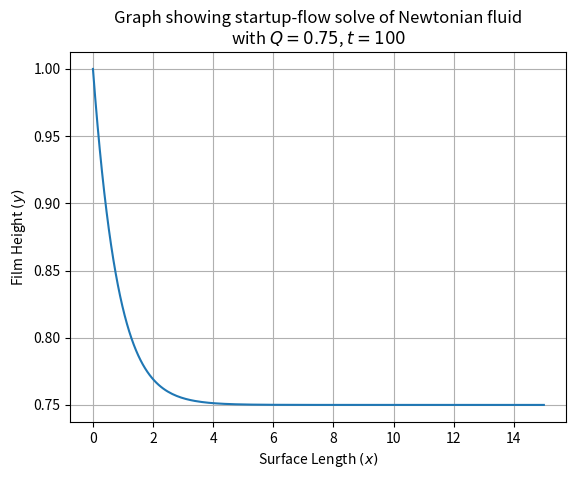

This figure's Python source:
## This file is used for testing to see if i can vectorise the for loop to optimise the computation.

import matplotlib.pyplot as plt
import numpy as np
from scipy.integrate import solve_bvp
from scipy.integrate import solve_ivp

GV = {
    'N': 200,  # Number of points in space,
    'L': 15,  # Length of surface, used when length isn't being varied,
    'h0': 1.0,  # Height of film at h=0,
    'Q': 0.75,  # Flux at h=0, used when flux isn't being varied,
    't-span': (0, 100),  # Min and max time for which startup flow regimes are run,

    'Q-list': [0.1, 0.25,
               0.5, 0.75,
               0.9, 0.95],  # List of fluxes to be tested when varying flux,
    'L-list': [8, 10,
               16, 32,
               64, 80],  # List of lengths to be tested when varying length scales for validation
    'n-list': [0.25, 0.5,
               0.75, 1.0,
               1.25, 1.4],  # List of n's to be testing when varying rheology using the power-law,
    'colors': ['red', 'green',
               'blue', 'black',
               'purple', 'cyan']  # List of colors for plotting
}
GV['dx'] = GV['L'] / GV['N']
GV['x'] = np.linspace(0, GV['L'], GV['N'])


def FVM_RHS(t: float, h: np.ndarray, args: tuple) -> np.ndarray:
    """
    RHS of equation, made for scipy's solve_ivp function that takes care of this stiff fourth order PDE.
    """

    N = GV['N']

    make_step, dx, pwr, Q, _, n = args

    h = h.copy()
    dhdt = np.zeros_like(h)

    # i = 0
    h[0] = GV['h0']

    # i = 1
    q_plus, q_minus = make_step(h=h, i=1, args=args)
    dhdt[1] = - (q_plus - Q) / dx

    # i = N - 2
    q_plus, q_minus = make_step(h=h, i=N - 2, args=args)
    dhdt[N - 2] = - (h[N - 2] - q_minus) / dx

    # i = N - 1
    h[N - 1] = h[N - 2]
    dhdt[N - 1] = dhdt[N - 2]

    for i in range(2, N - 2):
        q_plus, q_minus = make_step(h=h, i=i, args=args)
        dhdt[i] = -(q_plus - q_minus) / dx

    return dhdt


def newt_make_step(h, i, args):
    """
    Try, excepts are for the BCs, as q_minus won't be computable for BCs at the start and q_plus won't be computable
    for BCs at the end.
    """

    _, dx, pwr, Q, _, n = args

    Dx = 1 / dx ** 3
    try:
        non_linear_term = ((h[i] + h[i + 1]) / 2) ** pwr
        q_plus = Dx * non_linear_term * (-h[i - 1] + 3 * h[i] - 3 * h[i + 1] + h[i + 2]) + h[i]
    except IndexError:
        q_plus = 0

    try:
        non_linear_term = ((h[i] + h[i - 1]) / 2) ** pwr
        q_minus = Dx * non_linear_term * (-h[i - 2] + 3 * h[i - 1] - 3 * h[i] + h[i + 1]) + h[i - 1]
    except IndexError:
        q_minus = 0

    return q_plus, q_minus


try:
    args = [newt_make_step, GV['dx'], 3, GV['Q'], None, None]
    h_initial = np.ones(GV['N']) * GV['h0']
    t_span = GV['t-span']

    sol = solve_ivp(fun=FVM_RHS, args=(args,), y0=h_initial, t_span=t_span, method='BDF', rtol=1e-6, atol=1e-8)

    print(sol.status)
    print(sol.success)
    print(sol.message)

except ValueError:
    print("Value Error")

plt.plot(GV['x'], sol.y[:, -1])
plt.title(f"Graph showing startup-flow solve of Newtonian fluid\nwith $Q={GV['Q']}$, $t={GV['t-span'][1]}$")
plt.grid(True)
plt.xlabel('Surface Length $(x)$')
plt.ylabel('Film Height $(y)$')
plt.show()